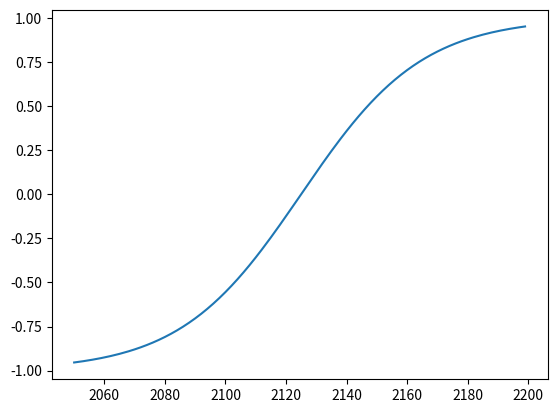

This figure's Python source:
import matplotlib.pyplot as plt
import numpy as np


def sigmoid_function(to_val, from_val, tstart, tend, z):
    """
    Calculate sigmoid function

    Calculate sigmoid function from from_val to to_val
    between tstart and tend for over t-values z
    """
    z_shift = (z - (tstart + tend) / 2.0) * 5 / 2.0 / (tend - tstart)
    scaling = to_val - from_val
    sigmoid = (1.0 / (1.0 + np.exp(-z_shift))) * scaling + from_val

    return sigmoid


def exp_decay(end, scale, decay_time, time_0, time):
    """
    Calculate exponential decay

    Calculate exponential decay to end value, with scale, decay_time,
    time_0 and over the values of time
    """
    return end - scale * np.exp((time_0 - time) / decay_time)


def solve_LU_constants(cle_0, lu_0, dlu_0, cle_inf_0=False, min_tau=20):
    """
    Solve for Land use exponential decay values
    """
    if cle_inf_0:
        cle_inf = 0
        k_mult = -cle_0
    else:
        k_mult = -lu_0 / dlu_0
        cle_inf = cle_0 + k_mult
    tau = k_mult / lu_0
    print(f"direct tau value: {tau}")
    if tau < min_tau:
        tau = min_tau
    elif tau > min_tau * 10:
        tau = min_tau * 10
    k_mult = tau * lu_0
    cle_inf = cle_0 + k_mult
    return cle_inf, k_mult, tau


def find_func_form_lu_extension(function, cle_func, t_vals, t_extend, cle_inf_0=False):
    """
    Calculate extended land use
    """
    lu_0 = function[t_extend]
    cle_0 = cle_func[t_extend]
    if cle_inf_0:
        cle_inf, k_mult, tau = solve_LU_constants(cle_0, lu_0, 1, cle_inf_0=cle_inf_0)
    else:
        spline = np.interp(
            t_vals[t_extend - 10 : t_extend + 10], t_vals[t_extend - 50 : t_extend], function[t_extend - 50 : t_extend]
        )
        dlu_0 = np.gradient(spline)[8]
        print(dlu_0)
        cle_inf, k_mult, tau = solve_LU_constants(cle_0, lu_0, dlu_0)
    ext_func = np.zeros(len(t_vals))
    ext_func[:t_extend] = function[:t_extend]
    print(f"Value of tau is {tau}")
    ext_func[t_extend:] = k_mult / tau * np.exp((t_vals[t_extend] - t_vals[t_extend:]) / tau)
    return ext_func, cle_inf


def quick_plot_check(x, y, name):
    """
    Make a quick check_plot, just for testing
    """
    plt.clf()
    plt.plot(x, y)
    plt.savefig(name)


if __name__ == "__main__":
    x = np.arange(2050, 2200)
    quick_plot_check(x, sigmoid_function(1, -1, 2100, 2150, x), "plot_vanilla_sigmoid.png")
